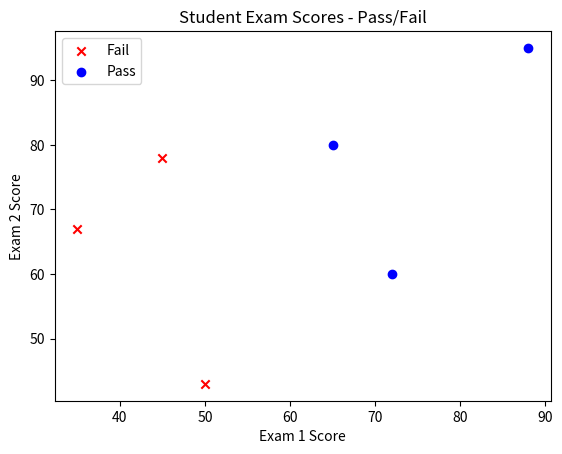

This chart was generated by the following Python code:
# importing various models
import numpy as np
import matplotlib.pyplot as plt

# dummy dataset: exam1 score, exam2 score -> pass/fail
# input
X = np.array([
    [35, 67],   # fail
    [45, 78],   # fail
    [50, 43],   # fail
    [65, 80],   # pass
    [72, 60],   # pass
    [88, 95],   # pass
])

# output
y = np.array([0, 0, 0, 1, 1, 1])  # labels (0 = fail, 1 = pass)

# Visualize - we check whether  through the ouput labels, if it's 0 then label is failed else if 1, pass
for i in range(len(y)):
    if y[i] == 0:
        plt.scatter(X[i,0], X[i,1], color="red", marker="x", label="Fail" if i==0 else "")
    else:
        plt.scatter(X[i,0], X[i,1], color="blue", marker="o", label="Pass" if i==3 else "")




#sigmoid function to calculate the probabilities
def sigmoid (z):
    return 1 / (1 + np.exp(-z))

#hypothesis function
def predict_probability(X, w, b):
    z = np.dot(X, w) + b
    return sigmoid(z)

def compute_cost(X, y, w, b):
    m = len(y)
    h = predict_proba(X, w, b)
    cost = - (1/m) * np.sum(y*np.log(h) + (1-y)*np.log(1-h))
    return cost



plt.xlabel("Exam 1 Score")
plt.ylabel("Exam 2 Score")
plt.legend()
plt.title("Student Exam Scores - Pass/Fail")
plt.show()
